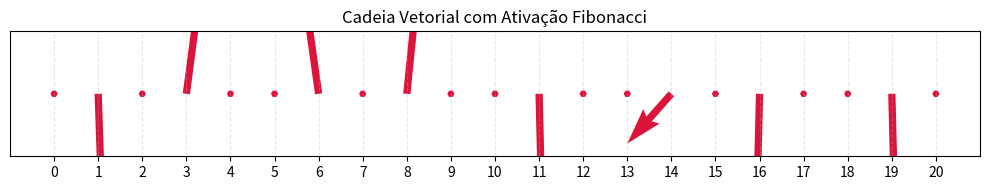

Source code (Python):
import numpy as np
import matplotlib.pyplot as plt

# Função que gera uma sequência binária tipo Fibonacci (L=ativo, S=inativo)
def fibonacci_sequence_cover(n):
    a, b = "L", "S"
    while len(b) < n:
        a, b = b, a + b  # Substituição: L → S, S → LS
    return b[:n]

# Parâmetros do modelo
n_nos = 21  # número de nós na cadeia
fib_seq = fibonacci_sequence_cover(n_nos)

# Vetores: 1 se ativo ("L"), 0 se inativo ("S")
vetores = np.array([1 if c == 'L' else 0 for c in fib_seq])

# Direções aleatórias para visualização vetorial
angles = np.random.uniform(0, 2 * np.pi, n_nos)
u = vetores * np.cos(angles)
v = vetores * np.sin(angles)

# Posições espaciais dos nós
x = np.arange(n_nos)
y = np.zeros(n_nos)

# Visualização com quiver
plt.figure(figsize=(10, 2))
plt.quiver(x, y, u, v, scale=1, scale_units='xy', angles='xy', color='crimson')
plt.title('Cadeia Vetorial com Ativação Fibonacci')
plt.yticks([])
plt.xticks(x)
plt.grid(True, axis='x', linestyle='--', alpha=0.3)
plt.tight_layout()
plt.show()